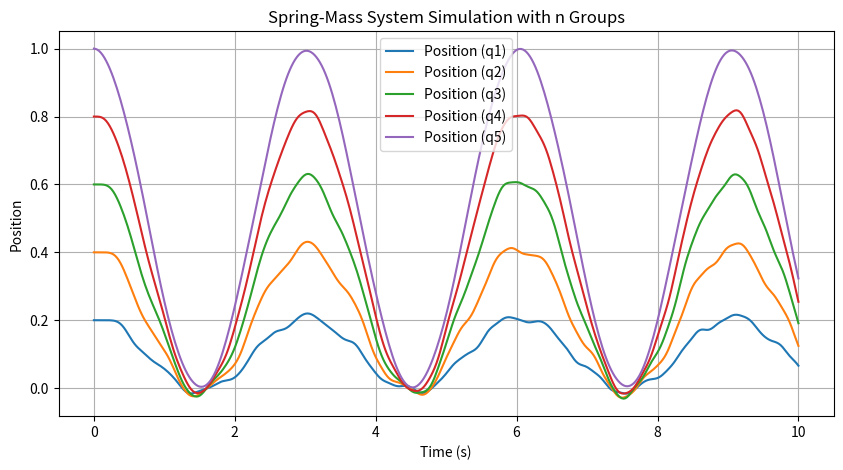

Write Python code to recreate this figure.
import numpy as np
from scipy.integrate import solve_ivp
import matplotlib.pyplot as plt
import sympy as sp

# 定义常量
n = 5  # 振子数量
length = 1.0
length0 = 0.5
mass = 1.0
kk = 10.0
m_last = 2.0  # 最后一个振子的质量

k = kk * n  # 弹簧劲度系数
m = mass / (n - 1)  # 每个振子的质量（除了最后一个）
l0 = length0 / n  # 弹簧的原长

# 定义符号变量
t = sp.symbols("t")
q = [sp.Function(f"q{i}")(t) for i in range(1, n + 1)]  # 位移 q1(t), q2(t), ..., qn(t)
q_dot = [sp.diff(qi, t) for qi in q]  # 速度 q1'(t), q2'(t), ..., qn'(t)

# 定义势能和动能
V = 0.5 * k * (q[0] - l0) ** 2  # 第一个振子的势能
T = 0.0

for i in range(n):
    T += 0.5 * (m if i < n - 1 else m_last) * q_dot[i] ** 2  # 动能
    if i > 0:
        V += 0.5 * k * (q[i] - q[i - 1] - l0) ** 2  # 中间弹簧的势能

# 定义拉格朗日量
L = T - V

# 计算拉格朗日方程
lagrange_eqs = [sp.diff(sp.diff(L, q_dot[i]), t) - sp.diff(L, q[i]) for i in range(n)]

# 解出二阶导数 q1_ddot, q2_ddot, ..., qn_ddot
q_ddot = [sp.solve(eq, qi.diff(t, t))[0] for eq, qi in zip(lagrange_eqs, q)]


# 定义状态向量 [q1, q1_dot, q2, q2_dot, ..., qn, qn_dot]
def ode_func(t, y):
    y_dict = {q[i]: y[2 * i] for i in range(n)}
    for i in range(n):
        y_dict[q_dot[i]] = y[2 * i + 1]
    y_ddot = [q_ddot[i].subs(y_dict) for i in range(n)]
    ans = []
    for i in range(n):
        ans.append(y[2 * i + 1])
        ans.append(y_ddot[i])
    return ans


# 定义初始条件
initial_conditions = []
for i in range(n):
    initial_conditions.append(length / n * (i + 1))  # 初始位置
    initial_conditions.append(0.0)  # 初始速度

# 时间跨度
t_span = (0, 10)
t_eval = np.linspace(t_span[0], t_span[1], 400)

# 解ODE
solution = solve_ivp(ode_func, t_span, initial_conditions, t_eval=t_eval)

# 绘制结果
plt.figure(figsize=(10, 5))
for i in range(n):
    plt.plot(solution.t, solution.y[2 * i], label=f"Position (q{i+1})")

time = 0
times = 0
for i in range(1, len(solution.t) - 1):
    if (
        solution.y[2 * (n - 1)][i] > solution.y[2 * (n - 1)][i - 1]
        and solution.y[2 * (n - 1)][i] > solution.y[2 * (n - 1)][i + 1]
    ):
        times += 1
        time = solution.t[i]

print("TIME: ", time / times)
plt.xlabel("Time (s)")
plt.ylabel("Position")
plt.title("Spring-Mass System Simulation with n Groups")
plt.legend()
plt.grid(True)
plt.show()
